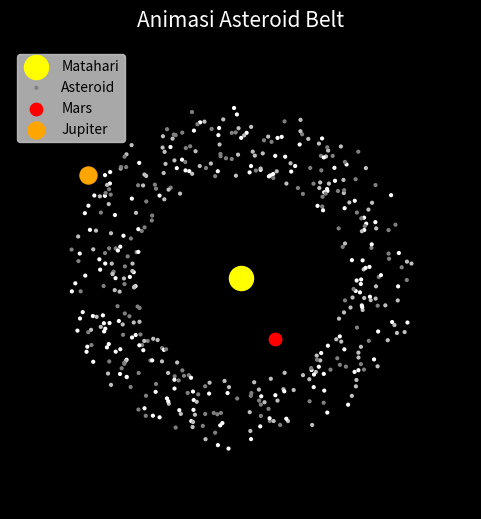

Python code for this plot:
# https://en.wikipedia.org/wiki/Asteroid
# [redacted]
import numpy as np
import matplotlib.pyplot as plt
import matplotlib.animation as animation

# SETUP FIGURE
fig, ax = plt.subplots(figsize=(6, 6))
fig.patch.set_facecolor('black')
ax.set_facecolor('black')
ax.axis('off')
ax.set_xlim(-10, 10)
ax.set_ylim(-10, 10)
ax.set_aspect("equal")
ax.set_title("Animasi Asteroid Belt", color='white', pad=15, fontsize=15)

# MATAHARI
sun = ax.scatter(0, 0, s=300, c='yellow', label="Matahari")

# ASTEROID BELT
N = 450
a = np.random.uniform(4.5, 7.5, N)
e = np.random.uniform(0.0, 0.35, N)
b = a * np.sqrt(1 - e**2)

theta0 = np.random.uniform(0, 2*np.pi, N)
kepler_speed = 1 / a**3/2

colors = np.random.choice(['white', 'silver', 'gray'], N)

x = a * np.cos(theta0)
y = b * np.sin(theta0)
asteroids = ax.scatter(x, y, s=4, c=colors, label="Asteroid")

# PLANET MARS
a_mars = 3.0
theta_mars_0 = np.random.uniform(0, 2*np.pi)
speed_mars = 0.02
mars_dot = ax.scatter(a_mars*np.cos(theta_mars_0),
                      a_mars*np.sin(theta_mars_0),
                      s=80, c='red', label="Mars")

# PLANET JUPITER
a_jupiter = 8.0
theta_jupiter_0 = np.random.uniform(0, 2*np.pi)
speed_jupiter = 0.005
jupiter_dot = ax.scatter(a_jupiter*np.cos(theta_jupiter_0),
                         a_jupiter*np.sin(theta_jupiter_0),
                         s=150, c='orange', label="Jupiter")

# LEGEND
ax.legend(loc="upper left", facecolor="lightgray")

# UPDATE ANIMASI
def update(frame):
    # asteroids
    theta = theta0 + kepler_speed * frame
    x = a * np.cos(theta)
    y = b * np.sin(theta)
    asteroids.set_offsets(np.c_[x, y])

    # mars
    theta_m = theta_mars_0 + speed_mars * frame
    mars_dot.set_offsets([a_mars * np.cos(theta_m),
                          a_mars * np.sin(theta_m)])

    # jupiter
    theta_j = theta_jupiter_0 + speed_jupiter * frame
    jupiter_dot.set_offsets([a_jupiter * np.cos(theta_j),
                             a_jupiter * np.sin(theta_j)])

    return asteroids, mars_dot, jupiter_dot

# ANIMASI
ani = animation.FuncAnimation(fig, update, frames=1000, interval=20)

plt.show()
